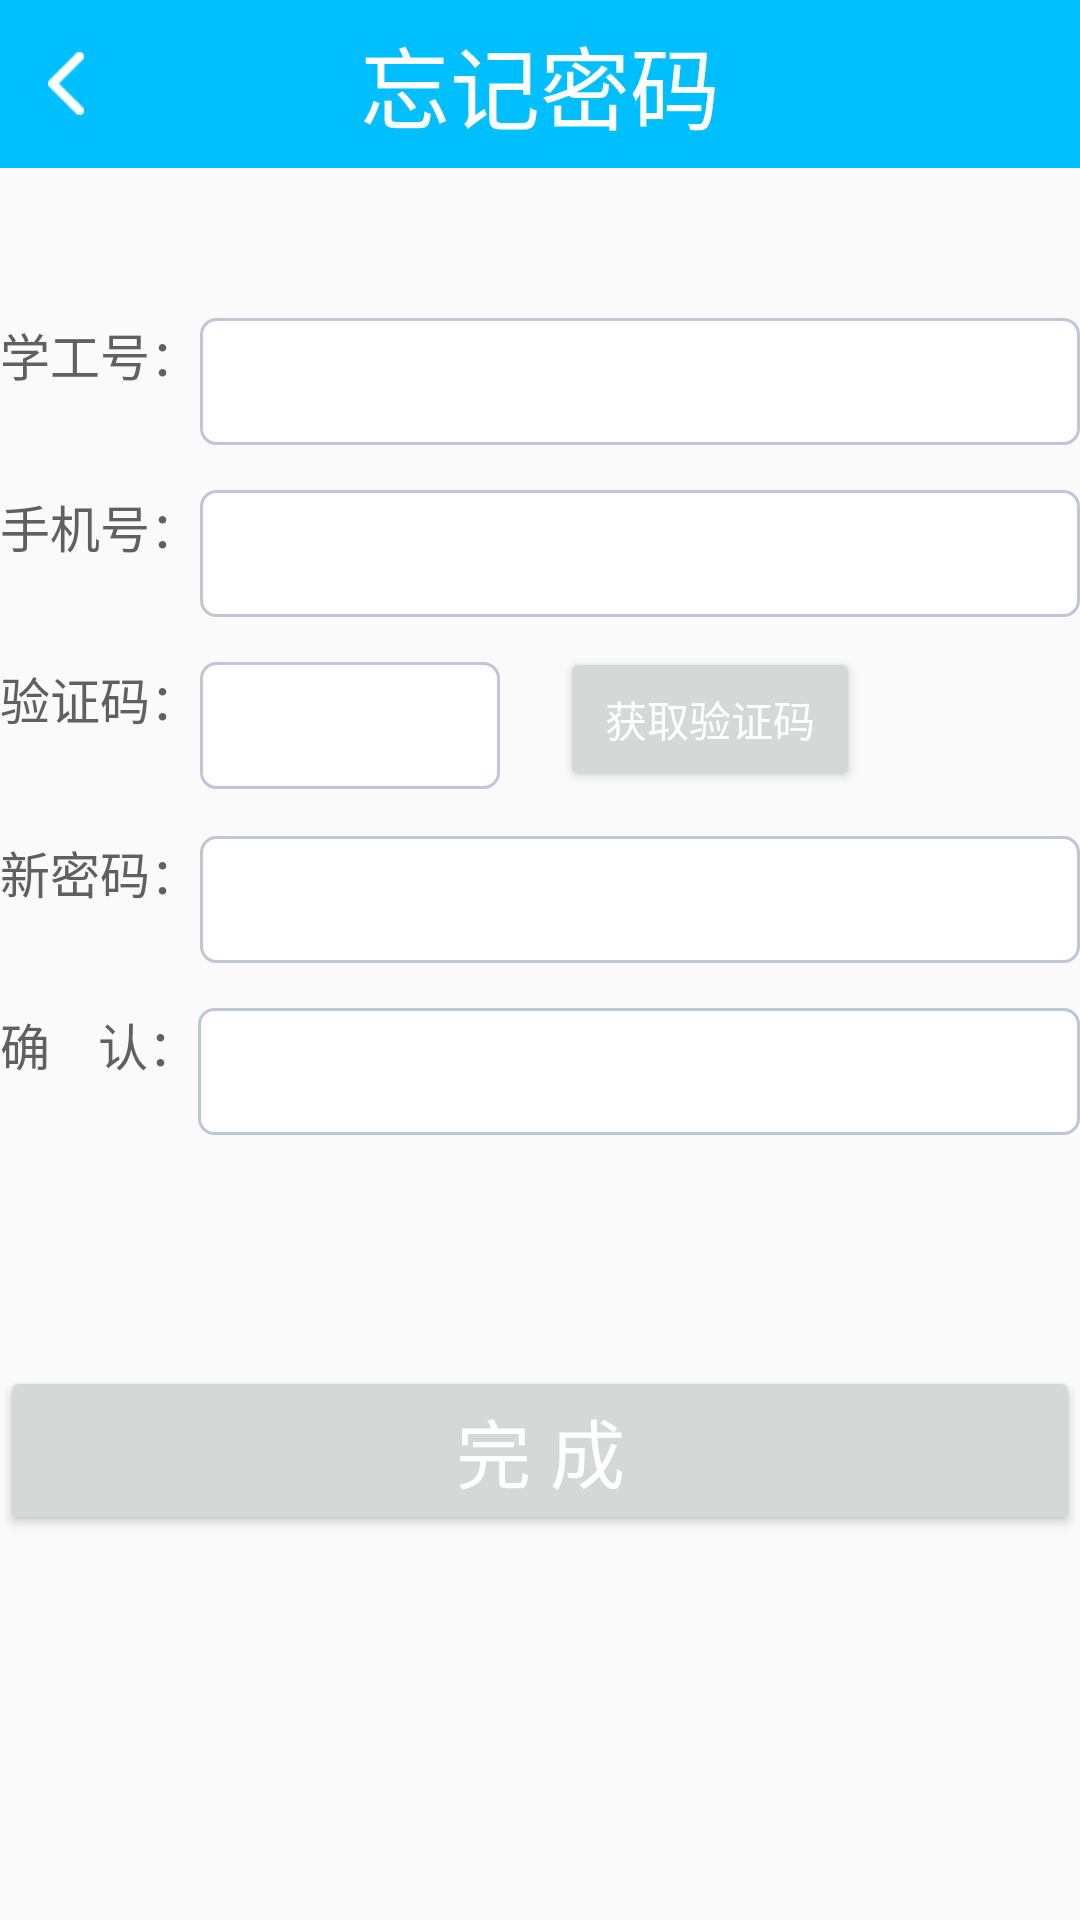

Android layout source for this screen:
<!-- AndroidManifest.xml: application theme AppTheme -->
<!-- res/layout/activity_forget_password.xml -->
<?xml version="1.0" encoding="utf-8"?>
<LinearLayout xmlns:android="http://schemas.android.com/apk/res/android"
    android:orientation="vertical" android:layout_width="match_parent"
    android:layout_height="match_parent"
    android:clickable="true"
    android:id="@+id/fg_pw_globallayout">

    <RelativeLayout
        android:layout_width="match_parent"
        android:layout_height="wrap_content">
        <android.support.v7.widget.Toolbar xmlns:android="http://schemas.android.com/apk/res/android"
            android:layout_width="match_parent"
            android:layout_height="wrap_content"
            android:background="@color/skyBlue"
            android:minHeight="?attr/actionBarSize">

            <ImageView
                android:id="@+id/fg_pw_back"
                android:layout_width="wrap_content"
                android:layout_height="wrap_content"
                style="@style/cancleButton"
                android:background="@android:color/transparent"
                android:src="@drawable/back_icon"
                />

            <TextView
                android:textSize="30sp"
                android:textColor="#fff"
                android:layout_width="wrap_content"
                android:layout_height="wrap_content"
                android:layout_centerInParent="true"
                android:layout_gravity="center"
                android:text="忘记密码"
                />
        </android.support.v7.widget.Toolbar>
    </RelativeLayout>

    <RelativeLayout
        android:layout_width="match_parent"
        android:layout_height="wrap_content"
        android:layout_marginTop="50dp">

        <TextView
            android:id="@+id/fg_pw_identify_view"
            style="@style/grayText"
            android:layout_width="wrap_content"
            android:layout_height="wrap_content"
            android:text="学工号：" />

        <EditText
            style="@style/grayText"
            android:layout_width="match_parent"
            android:layout_height="wrap_content"
            android:layout_toRightOf="@id/fg_pw_identify_view"
            android:background="@drawable/edittext"
            android:inputType="number"
            android:id="@+id/fg_pw_identify"/>
        />
    </RelativeLayout>

    <RelativeLayout
        android:layout_width="match_parent"
        android:layout_height="wrap_content"
        android:layout_marginTop="15dp">

        <TextView
            android:id="@+id/fg_pw_phone_number_view"
            style="@style/grayText"
            android:layout_width="wrap_content"
            android:layout_height="wrap_content"
            android:text="手机号：" />

        <EditText
            style="@style/grayText"
            android:layout_width="match_parent"
            android:layout_height="wrap_content"
            android:layout_toRightOf="@id/fg_pw_phone_number_view"
            android:background="@drawable/edittext"
            android:inputType="number"
            android:id="@+id/fg_pw_phone_number"/>
            />
    </RelativeLayout>

    <RelativeLayout
        android:layout_width="match_parent"
        android:layout_height="wrap_content"
        android:layout_gravity="center_horizontal"
        android:layout_marginTop="10dp">

        <TextView
            android:id="@+id/fg_pw_vcode_view"
            style="@style/grayText"
            android:layout_marginTop="5dp"
            android:layout_width="wrap_content"
            android:layout_height="wrap_content"
            android:text="验证码：" />

        <EditText
            android:id="@+id/fg_pw_vcode"
            style="@style/grayText"
            android:layout_marginTop="5dp"
            android:layout_width="100dp"
            android:layout_height="wrap_content"
            android:layout_toRightOf="@id/fg_pw_vcode_view"
            android:background="@drawable/edittext"
            android:inputType="number"
            android:maxLength="6"
            android:minWidth="100dp" />

        <Button
            android:layout_width="100dp"
            android:layout_height="wrap_content"
            android:layout_marginLeft="20dp"
            android:layout_toRightOf="@id/fg_pw_vcode"
            android:text="获取验证码"
            android:textColor="#ffffff"
            android:id="@+id/fg_pw_vcode_btn" />
    </RelativeLayout>

    <RelativeLayout
        android:layout_width="match_parent"
        android:layout_height="wrap_content"
        android:layout_marginTop="15dp">

        <TextView
            android:id="@+id/fg_pw_new_view"
            style="@style/grayText"
            android:layout_width="wrap_content"
            android:layout_height="wrap_content"
            android:text="新密码：" />

        <EditText
            style="@style/grayText"
            android:layout_width="match_parent"
            android:layout_height="wrap_content"
            android:layout_toRightOf="@id/fg_pw_new_view"
            android:background="@drawable/edittext"
            android:inputType="textPassword"
            android:minWidth="100dp"
            android:id="@+id/fg_pw_new"/>
    </RelativeLayout>

    <RelativeLayout
        android:layout_width="match_parent"
        android:layout_height="wrap_content"
        android:layout_marginTop="15dp">

        <TextView
            android:id="@+id/fg_pw_confirm_view"
            style="@style/grayText"
            android:layout_width="wrap_content"
            android:layout_height="wrap_content"
            android:text="确    认：" />

        <EditText
            style="@style/grayText"
            android:layout_width="match_parent"
            android:layout_height="wrap_content"
            android:layout_toRightOf="@id/fg_pw_confirm_view"
            android:background="@drawable/edittext"
            android:inputType="textPassword"
            android:minWidth="100dp"
            android:id="@+id/fg_pw_confirm"/>
    </RelativeLayout>
    <TextView
        android:layout_width="match_parent"
        android:layout_height="wrap_content"
        android:layout_marginRight="10dp"
        android:gravity="right"
        android:id="@+id/fg_pw_err_msg"
        android:textColor="#ff00"
        android:textSize="20sp" />

    <Button
        android:layout_width="match_parent"
        android:layout_height="wrap_content"
        android:layout_marginTop="50dp"
        android:text="完 成"
        android:textColor="#fff"
        android:textSize="25dp"
        android:id="@+id/fg_pw_send"/>


</LinearLayout>
<!-- resources referenced by this layout -->
<resources>
  <color name="skyBlue">#00BFFF</color>
  <!-- drawable back_icon (drawable) -->
  <?xml version="1.0" encoding="utf-8"?>
  <selector xmlns:android="http://schemas.android.com/apk/res/android">
      <item android:state_pressed="true" android:drawable="@mipmap/arrow_left_press"/>
      <item android:state_pressed="false" android:drawable="@mipmap/arrow_left"/>
  </selector>
  <!-- drawable edittext (drawable) -->
  <?xml version="1.0" encoding="utf-8"?>
  <selector xmlns:android="http://schemas.android.com/apk/res/android">
      <item android:state_window_focused="false">
          <shape xmlns:android="http://schemas.android.com/apk/res/android">
              <solid android:color="#FFFFFF" />
              <corners android:radius="5dp" />
              <stroke android:width="1dp" android:color="#BDC7D8" />
              <padding
                  android:left="10dp"
                  android:right="10dp"
                  android:top="5dp"
                  android:bottom="5dp"
                  />
          </shape>
      </item>
      <item android:state_focused="true">
          <shape xmlns:android="http://schemas.android.com/apk/res/android">
              <solid android:color="#FFFFFF" />
              <corners android:radius="5dp" />
              <stroke android:width="1dp" android:color="#00B7EE" />
              <padding
                  android:left="10dp"
                  android:right="10dp"
                  android:top="10dp"
                  android:bottom="10dp"
                  />
          </shape>
      </item>
  </selector>
  <style name="cancleButton">
          <item name="android:textSize">40px</item>
          <item name="android:textColor">#000000</item>
      </style>
  <style name="grayText">
          <item name="android:textSize">50px</item>
          <item name="android:textColor">#606060</item>
      </style>
  <style name="AppTheme" parent="Theme.AppCompat.Light.NoActionBar">
          
          <item name="colorPrimary">@color/colorPrimary</item>
          <item name="colorPrimaryDark">@color/colorPrimaryDark</item>
          <item name="colorAccent">@color/colorAccent</item>
      </style>
  <color name="colorPrimary">#3F51B5</color>
  <color name="colorPrimaryDark">#303F9F</color>
  <color name="colorAccent">#FF4081</color>
</resources>
